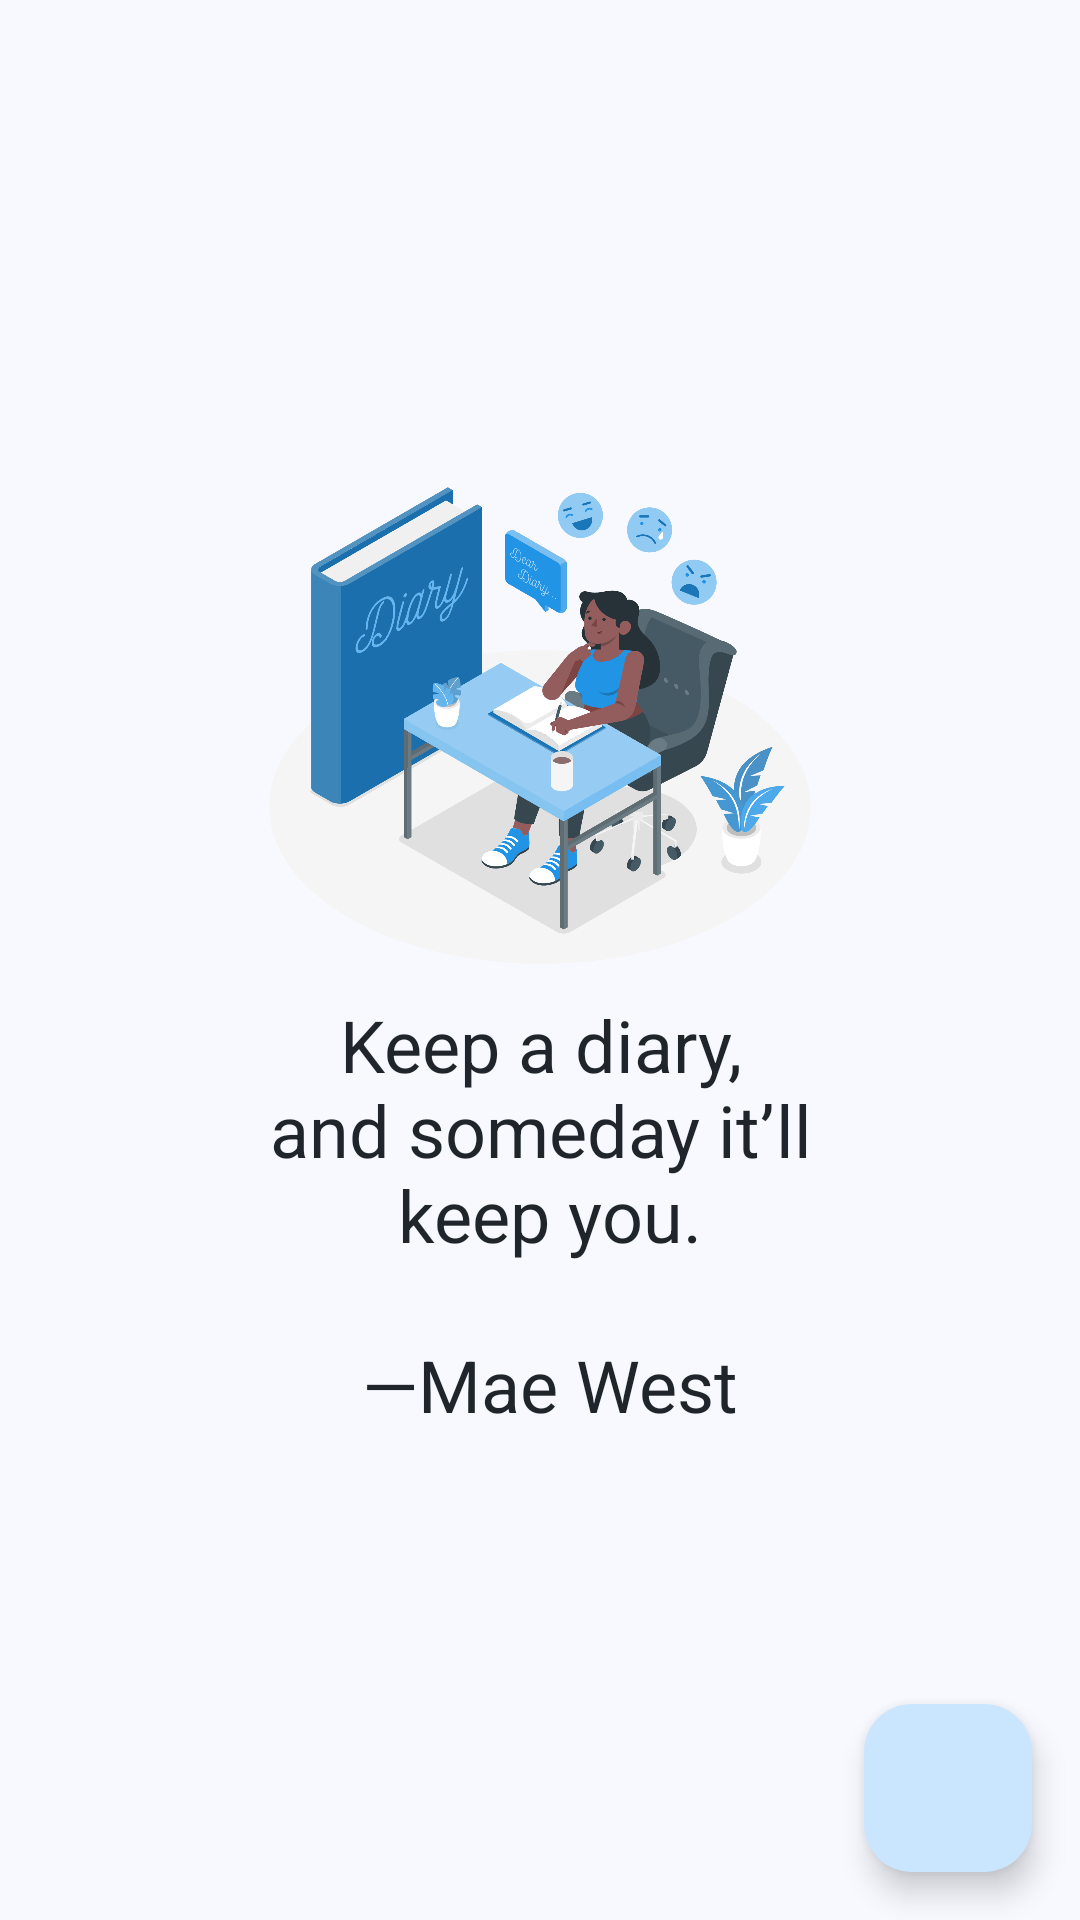

Write the Android layout XML for this screen, with the resource values it uses.
<!-- AndroidManifest.xml: application theme Theme.DiaryApp -->
<!-- res/layout/fragment_diary.xml -->
<?xml version="1.0" encoding="utf-8"?>
<androidx.constraintlayout.widget.ConstraintLayout xmlns:android="http://schemas.android.com/apk/res/android"
    xmlns:app="http://schemas.android.com/apk/res-auto"
    xmlns:tools="http://schemas.android.com/tools"
    android:layout_width="match_parent"
    android:layout_height="match_parent"
    tools:context=".ui.feature.diary.DiaryFragment">

    <ImageView
        android:id="@+id/iv_diary"
        android:layout_width="250dp"
        android:layout_height="200dp"
        android:importantForAccessibility="no"
        android:src="@drawable/diary_amico_illustration"
        app:layout_constraintBottom_toBottomOf="parent"
        app:layout_constraintEnd_toEndOf="parent"
        app:layout_constraintVertical_bias="0.3"
        app:layout_constraintStart_toStartOf="parent"
        app:layout_constraintTop_toTopOf="parent" />

    <TextView
        android:id="@+id/tv_diary"
        android:layout_width="match_parent"
        android:layout_height="wrap_content"
        android:text="@string/text_quote"
        android:textAlignment="center"
        android:textColor="@color/md_theme_onSurfaceVariant_highContrast"
        android:textSize="24sp"
        app:layout_constraintStart_toStartOf="parent"
        app:layout_constraintTop_toBottomOf="@id/iv_diary" />

    <androidx.recyclerview.widget.RecyclerView
        android:id="@+id/rv_diary"
        android:layout_width="match_parent"
        android:layout_height="match_parent"
        android:visibility="gone"
        app:layout_constraintBottom_toBottomOf="parent"
        app:layout_constraintEnd_toEndOf="parent"
        app:layout_constraintStart_toStartOf="parent"
        app:layout_constraintTop_toTopOf="parent"
        tools:listitem="@layout/item_list" />

    <com.google.android.material.floatingactionbutton.FloatingActionButton
        android:id="@+id/fab"
        android:layout_width="wrap_content"
        android:layout_height="wrap_content"
        android:layout_marginEnd="16dp"
        android:layout_marginBottom="16dp"
        android:contentDescription="@string/text_add_diary"
        android:src="@drawable/rounded_add_24"
        app:layout_constraintBottom_toBottomOf="parent"
        app:layout_constraintEnd_toEndOf="parent" />
</androidx.constraintlayout.widget.ConstraintLayout>
<!-- res/layout/item_list.xml (included above) -->
<?xml version="1.0" encoding="utf-8"?>
<com.google.android.material.card.MaterialCardView xmlns:android="http://schemas.android.com/apk/res/android"
    xmlns:app="http://schemas.android.com/apk/res-auto"
    xmlns:tools="http://schemas.android.com/tools"
    android:id="@+id/card_view"
    style="@style/Widget.Material3.CardView.Elevated"
    android:layout_width="match_parent"
    android:layout_height="wrap_content"
    android:layout_gravity="center"
    android:layout_marginHorizontal="16dp"
    android:layout_marginVertical="8dp"
    app:cardCornerRadius="8dp">

    <androidx.constraintlayout.widget.ConstraintLayout
        android:layout_width="match_parent"
        android:layout_height="wrap_content"
        android:padding="16dp">

        <TextView
            android:id="@+id/tv_title"
            style="@style/MaterialAlertDialog.Material3.Title.Text"
            android:layout_width="match_parent"
            android:layout_height="wrap_content"
            android:ellipsize="end"
            android:lines="1"
            android:maxLines="1"
            android:textColor="@color/md_theme_onSurface_highContrast"
            android:textStyle="bold"
            app:layout_constraintTop_toTopOf="parent"
            tools:text="Title" />

        <TextView
            android:id="@+id/tv_date"
            android:layout_width="match_parent"
            android:layout_height="wrap_content"
            android:layout_marginTop="4dp"
            android:textColor="@color/md_theme_outlineVariant_mediumContrast"
            app:layout_constraintTop_toBottomOf="@id/tv_title"
            tools:text="09/01/2025" />

        <TextView
            android:id="@+id/tv_description"
            android:layout_width="match_parent"
            android:layout_height="wrap_content"
            android:layout_marginTop="8dp"
            android:layout_marginBottom="8dp"
            android:ellipsize="end"
            android:lines="4"
            android:maxLines="4"
            android:textColor="@color/md_theme_onSurface_highContrast"
            android:textSize="16sp"
            app:layout_constraintBottom_toBottomOf="parent"
            app:layout_constraintTop_toBottomOf="@+id/tv_date"
            tools:text="Description" />
    </androidx.constraintlayout.widget.ConstraintLayout>

</com.google.android.material.card.MaterialCardView>
<!-- resources referenced by this layout -->
<resources>
  <color name="md_theme_onSurfaceVariant_highContrast">#1F252A</color>
  <color name="md_theme_onSurface_highContrast">#000000</color>
  <color name="md_theme_outlineVariant_mediumContrast">#757B82</color>
  <string name="text_add_diary">Add Diary</string>
  <string name="text_quote">Keep a diary,\nand someday it’ll\n keep you.\n\n —Mae West</string>
  <color name="md_theme_primary">#28638A</color>
  <color name="md_theme_onPrimary">#FFFFFF</color>
  <color name="md_theme_primaryContainer">#CAE6FF</color>
  <color name="md_theme_onPrimaryContainer">#001E30</color>
  <color name="md_theme_secondary">#50606F</color>
  <color name="md_theme_onSecondary">#FFFFFF</color>
  <color name="md_theme_secondaryContainer">#D3E5F6</color>
  <color name="md_theme_onSecondaryContainer">#0C1D29</color>
  <color name="md_theme_tertiary">#65587B</color>
  <color name="md_theme_onTertiary">#FFFFFF</color>
  <color name="md_theme_tertiaryContainer">#EBDCFF</color>
  <color name="md_theme_onTertiaryContainer">#201634</color>
  <color name="md_theme_error">#BA1A1A</color>
  <color name="md_theme_onError">#FFFFFF</color>
  <color name="md_theme_errorContainer">#FFDAD6</color>
  <color name="md_theme_onErrorContainer">#410002</color>
  <color name="md_theme_background">#F7F9FF</color>
  <color name="md_theme_onBackground">#181C20</color>
  <color name="md_theme_surface">#F7F9FF</color>
  <color name="md_theme_onSurface">#181C20</color>
  <color name="md_theme_surfaceVariant">#DDE3EA</color>
  <color name="md_theme_onSurfaceVariant">#41474D</color>
  <color name="md_theme_outline">#72787E</color>
  <color name="md_theme_outlineVariant">#C1C7CE</color>
  <color name="md_theme_inverseSurface">#2D3135</color>
  <color name="md_theme_inverseOnSurface">#EEF1F6</color>
  <color name="md_theme_inversePrimary">#96CCF8</color>
  <color name="md_theme_primaryFixed">#CAE6FF</color>
  <color name="md_theme_onPrimaryFixed">#001E30</color>
  <color name="md_theme_primaryFixedDim">#96CCF8</color>
  <color name="md_theme_onPrimaryFixedVariant">#004B70</color>
  <color name="md_theme_secondaryFixed">#D3E5F6</color>
  <color name="md_theme_onSecondaryFixed">#0C1D29</color>
  <color name="md_theme_secondaryFixedDim">#B7C9D9</color>
  <color name="md_theme_onSecondaryFixedVariant">#384956</color>
  <color name="md_theme_tertiaryFixed">#EBDCFF</color>
  <color name="md_theme_onTertiaryFixed">#201634</color>
  <color name="md_theme_tertiaryFixedDim">#CFC0E8</color>
  <color name="md_theme_onTertiaryFixedVariant">#4D4162</color>
  <color name="md_theme_surfaceDim">#D7DADF</color>
  <color name="md_theme_surfaceBright">#F7F9FF</color>
  <color name="md_theme_surfaceContainerLowest">#FFFFFF</color>
  <color name="md_theme_surfaceContainerLow">#F1F4F9</color>
  <color name="md_theme_surfaceContainer">#EBEEF3</color>
  <color name="md_theme_surfaceContainerHigh">#E5E8ED</color>
  <color name="md_theme_surfaceContainerHighest">#E0E3E8</color>
</resources>
